Run: headless pygame with SDL's dummy video driver; simulated clock (each Clock.tick advances the game by its frame time, no real sleeping); random seed 0; keys injected as events and as key.get_pressed() state; no mouse input.
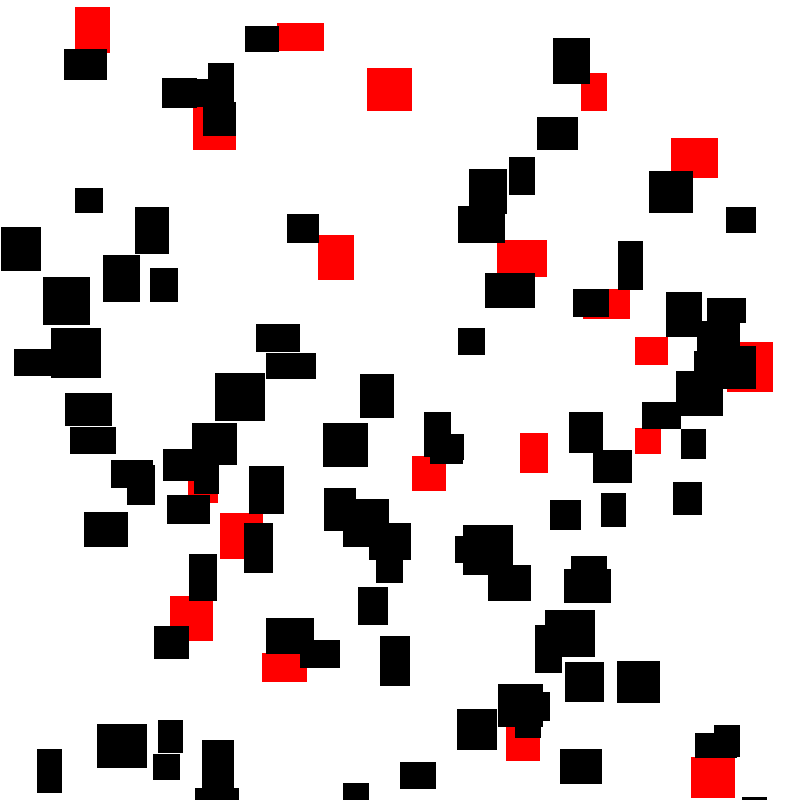
Frame 1 of 4 · flips 1–60 · no input
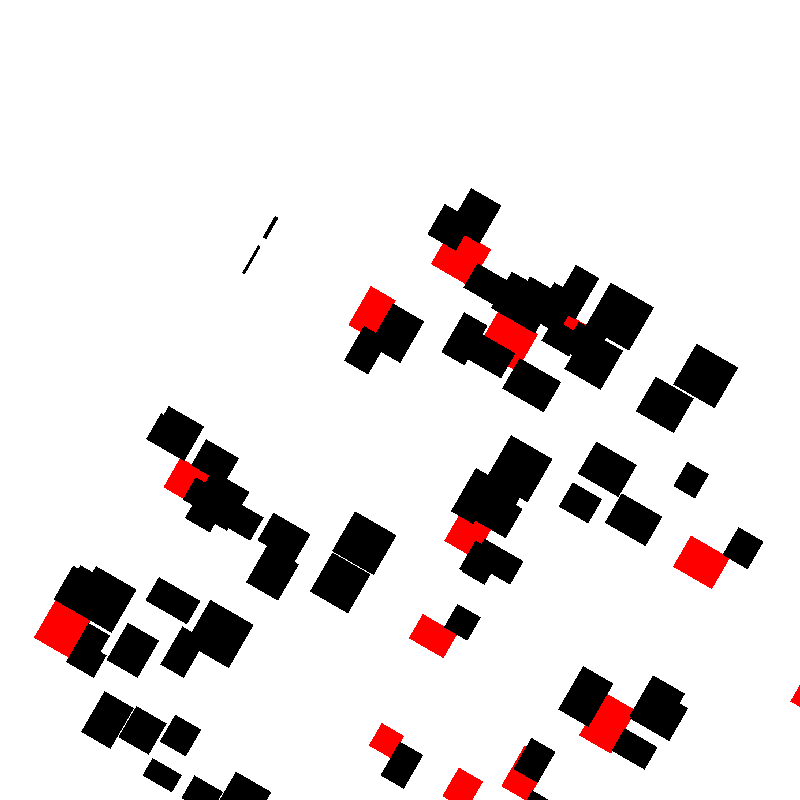
Frame 2 of 4 · flips 61–180 · tapped SPACE, RETURN · held RIGHT (→), D
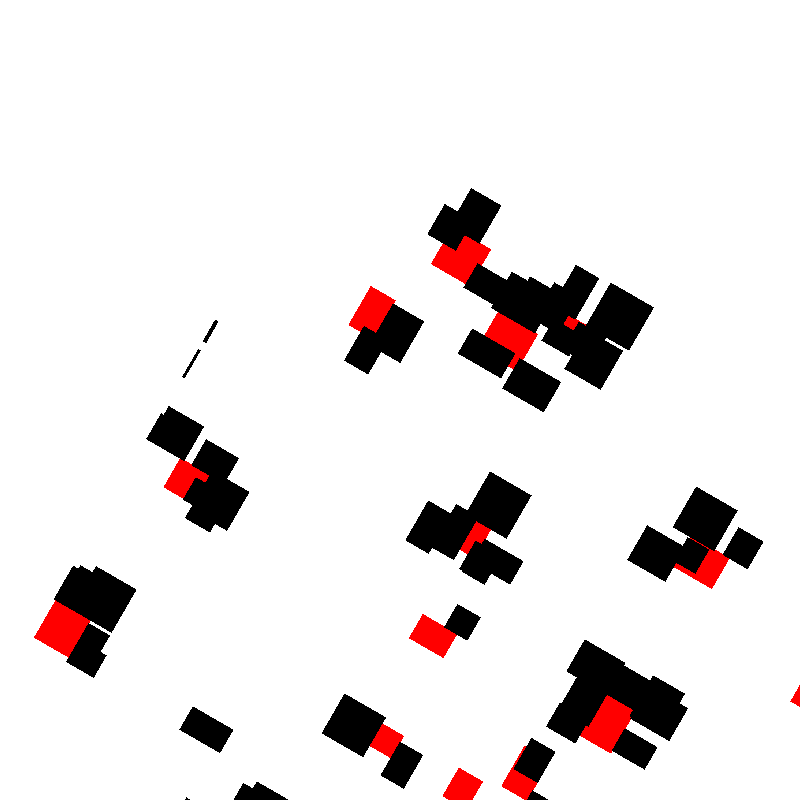
Frame 3 of 4 · flips 181–300 · held DOWN (↓), S
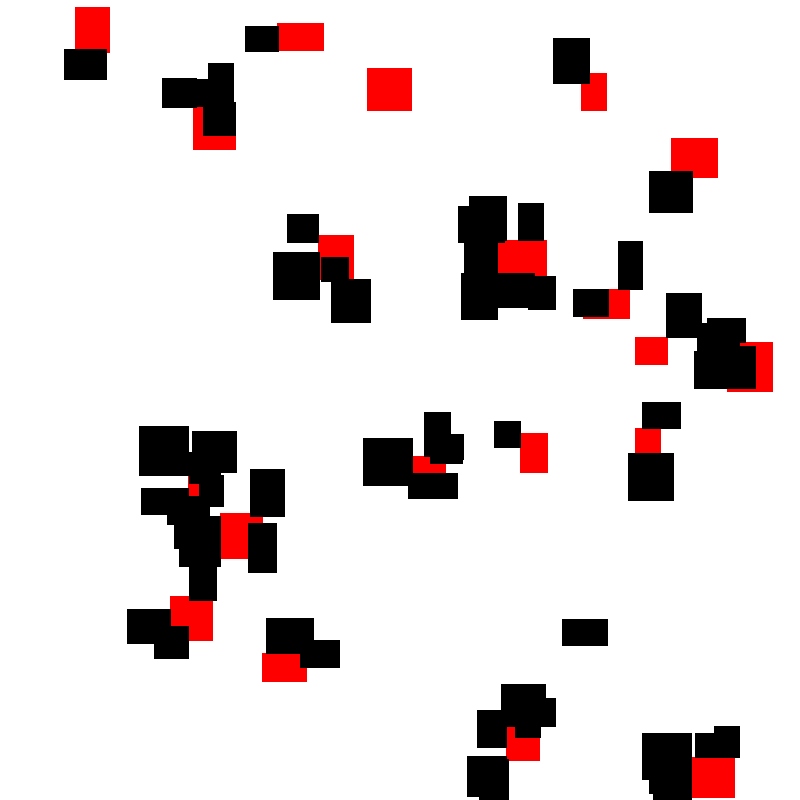
Frame 4 of 4 · flips 301–420 · held LEFT (←), A, UP (↑), W

The pygame program that drew these frames:

import pygame
import sys
import random
import math
pygame.init()
screen = pygame.display.set_mode((800, 800))
pygame.display.set_caption('Fisik')
running = True
black = (0,0,0)
white = (255,255,255)
red = (255,0,0)
clock = pygame.time.Clock()
boxes = []
speeds = []
obstacles = []
for i in range(100):
    boxes.append(pygame.Rect(random.randint(0,750), random.randint(0,750), random.randint(25,50), random.randint(25,50)))
    if i%5 == 0:
        obstacles.append(pygame.Rect(random.randint(0,750), random.randint(0,750), random.randint(25,50), random.randint(25,50)))
    speeds.append(0)

g = 9.80665
rot = 90
border = [pygame.Rect(0,0,800,800)]

while running:
    screen.fill(white)
    for event in pygame.event.get(): 
        if event.type == pygame.QUIT:
            running = False
            pygame.quit()
            sys.exit()
            exit()
            quit()
    key = pygame.key.get_pressed()
    if (key[pygame.K_LEFT]):
        rot += 1
    elif (key[pygame.K_RIGHT]):
        rot -= 1
    for i in range(len(obstacles)):
        surf1 = pygame.Surface((obstacles[i].width,obstacles[i].height))
        surf1.fill(red)
        screen.blit(surf1,obstacles[i])
    for i in range(len(boxes)):
        surf = pygame.Surface((boxes[i].width,boxes[i].height))
        surf.fill(black)
        screen.blit(surf,boxes[i])
        if clock.get_fps() > 0:
            speeds[i] += g/clock.get_fps()
        if clock.get_fps() > 0:
            boxes[i].left -= speeds[i]*math.sin(math.radians(rot))
            boxes[i].top += speeds[i]*math.cos(math.radians(rot))
        if boxes[i].collidelist(boxes) != -1:
            try:
                speeds[i]-=((0.5*(boxes[i].width*boxes[i].height)*(speeds[i]**2))/(boxes[i].width*boxes[i].height))/2
                speeds[(boxes[i].collidelist(boxes))]+=((0.5*(boxes[i].width*boxes[i].height)*(speeds[i]**2))/(boxes[(boxes[i].collidelist(boxes))].width*boxes[(boxes[i].collidelist(boxes))].height))/0.5
            except:
                None
        if boxes[i].collidelist(obstacles) != -1:
            speeds[i] = -1*0.5*speeds[i]
        if boxes[i].collidelist(border):
            try:
                if (boxes[i].left - speeds[i]*math.sin(math.radians(rot))) > 800 or (boxes[i].left - speeds[i]*math.sin(math.radians(rot))) < 0:
                    speeds[i] = 0
                elif (boxes[i].top - speeds[i]*math.cos(math.radians(rot))) > 800 or (boxes[i].top - speeds[i]*math.cos(math.radians(rot))) < 0:
                    speeds[i] = 0
            except:
                None
    screen.blit(pygame.transform.rotate(screen, rot), (0, 0))
    clock.tick()
    pygame.display.update()
